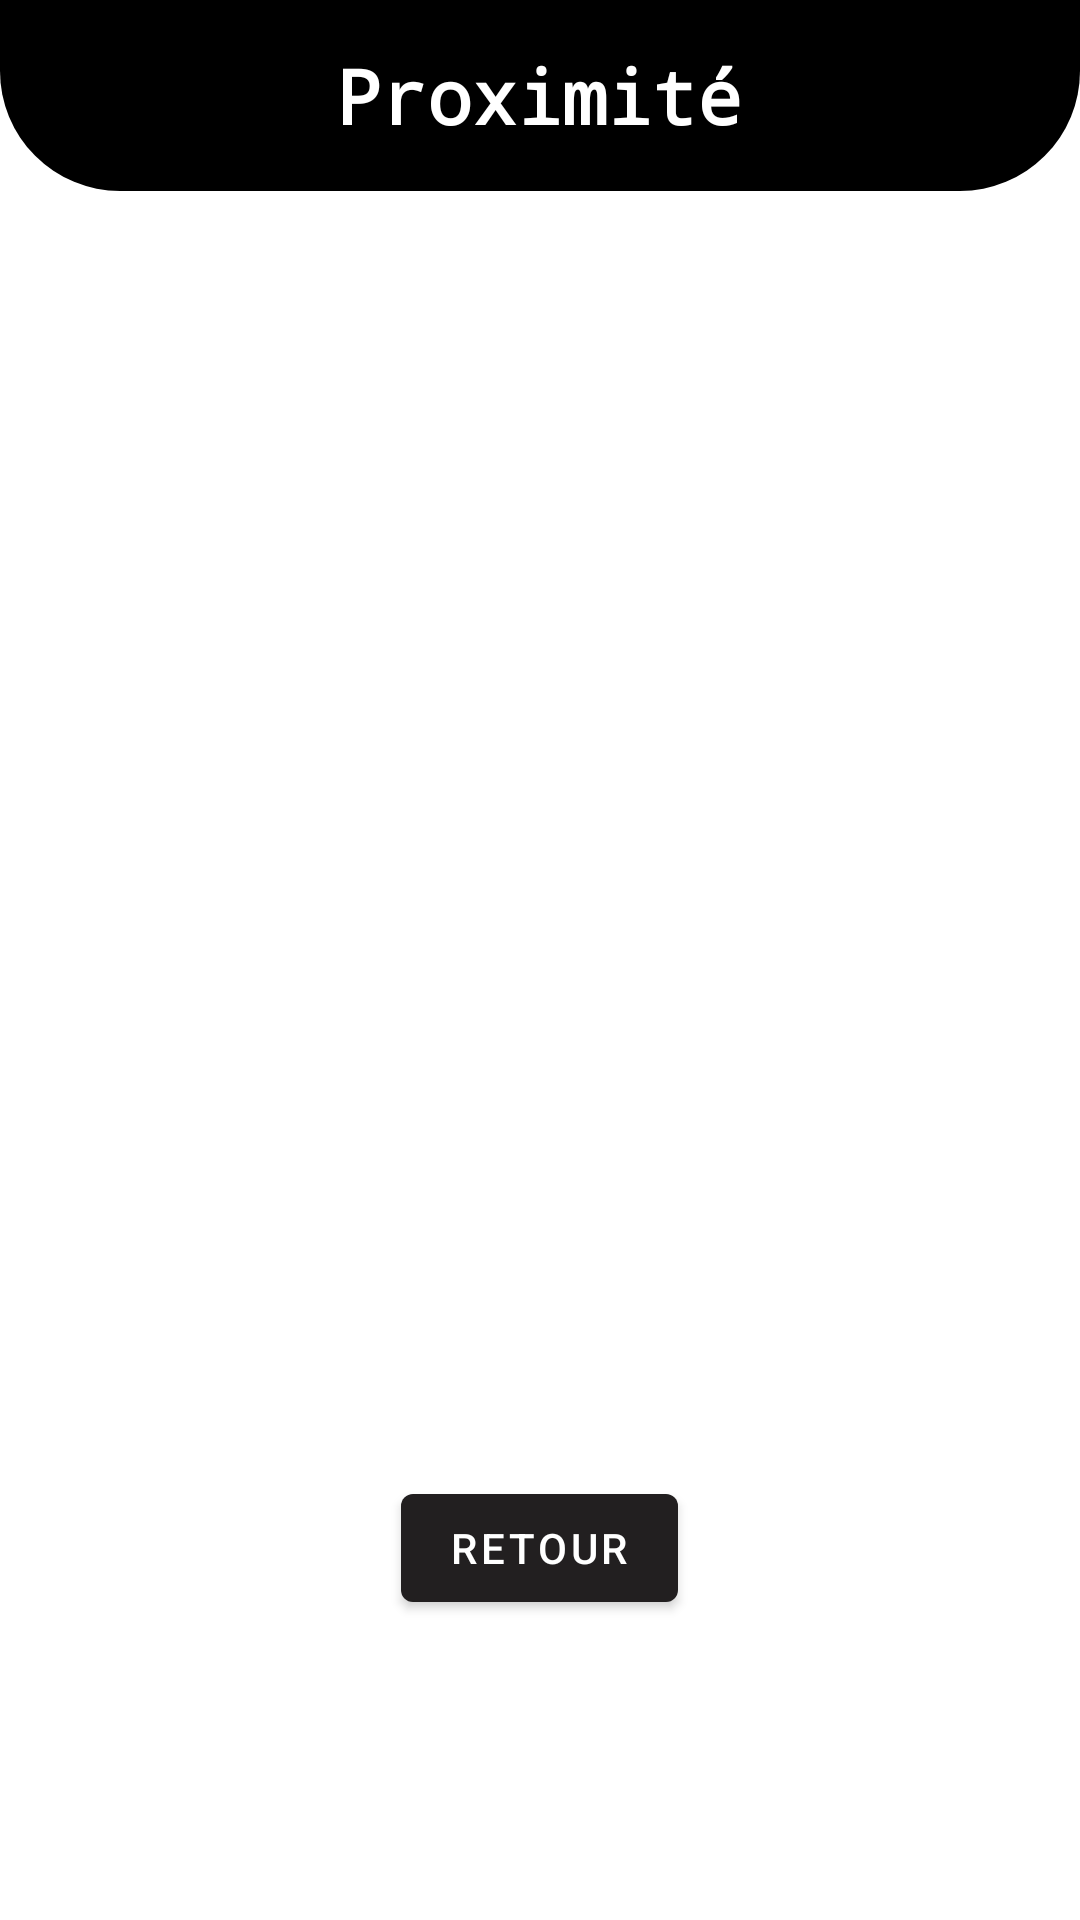

Write the Android layout XML for this screen, with the resource values it uses.
<!-- AndroidManifest.xml: application theme Theme.MainApplicationTp2 -->
<!-- res/layout/activity_6.xml -->
<?xml version="1.0" encoding="utf-8"?>
<RelativeLayout
    xmlns:android="http://schemas.android.com/apk/res/android"
    xmlns:app="http://schemas.android.com/apk/res-auto"
    xmlns:tools="http://schemas.android.com/tools"
    android:layout_width="match_parent"
    android:layout_height="match_parent"
    tools:context="com.example.activity3.Activity3">

    <LinearLayout
        android:layout_width="match_parent"
        android:layout_height="wrap_content"
        android:background="@drawable/layout_bg"
        android:orientation="vertical"
        android:padding="15dp">

        <TextView
            android:layout_width="wrap_content"
            android:layout_height="wrap_content"
            android:text="Proximité"
            android:textColor="@color/white"
            android:textSize="25sp"
            android:layout_gravity="center"
            android:fontFamily="monospace"
            android:textFontWeight="900"
            android:textAlignment="center"
            />
    </LinearLayout>

    <TextView
        android:id="@+id/proximityText"
        android:layout_width="wrap_content"
        android:layout_height="wrap_content"
        android:layout_gravity="center"
        android:fontFamily="monospace"
        android:textFontWeight="900"
        android:textSize="30sp"
        android:textColor="@color/black"
        android:layout_centerInParent="true"
        />

    <com.google.android.material.button.MaterialButton
        android:id="@+id/returnButton"
        android:layout_width="wrap_content"
        android:layout_height="wrap_content"
        android:layout_centerHorizontal="true"
        android:layout_alignParentBottom="true"
        android:layout_marginBottom="100dp"
        android:text="Retour"
        />
</RelativeLayout>
<!-- resources referenced by this layout -->
<resources>
  <color name="black">#FF000000</color>
  <color name="white">#FFFFFFFF</color>
  <!-- drawable layout_bg (drawable) -->
  <?xml version="1.0" encoding="UTF-8"?>
  <shape xmlns:android="http://schemas.android.com/apk/res/android">
      <solid android:color="@color/black"/>
      <corners  android:bottomLeftRadius="40dp" android:bottomRightRadius="40dp"/>
      <padding android:left="0dp"
          android:top="0dp" android:right="0dp" android:bottom="0dp" />
      </shape>
  <style name="Theme.MainApplicationTp2" parent="Theme.MaterialComponents.DayNight.DarkActionBar">
          
          <item name="colorPrimary">@color/beautyBlack</item>
          <item name="colorPrimaryVariant">@color/black</item>
          <item name="colorOnPrimary">@color/white</item>
          
          <item name="colorSecondary">@color/beautyBlack</item>
          <item name="colorSecondaryVariant">@color/black</item>
          <item name="colorOnSecondary">@color/black</item>
          
          <item name="android:statusBarColor">?attr/colorPrimaryVariant</item>
          
      </style>
  <color name="beautyBlack">#221F20</color>
</resources>
